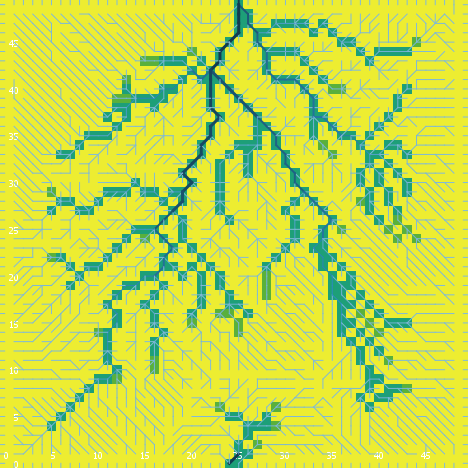

The file beside this chart, header and first rows:
export-world data (NetLogo 6.0.4)
land_05_withInitialEcologicalCommunity.n…
05/26/2020 11:34:34:288 +0100
RANDOM STATE
0 0 -1727483681 216 0.5507681941078366 f…
GLOBALS
min-pxcor, max-pxcor, min-pycor, max-pycor, perspective, subject, nextIndex, directed-links, ticks, display-mode, ecol_brushfrequencyinflection, ecol_brushfrequencyrate, ecol_grassfrequencyinflection, ecol_grassfrequencyrate, ecol_woodfrequencyinflection, ecol_woodfrequencyrate, elevationdistribution, elev_algorithm-style, elev_featureanglerange, elev_inversioniterations, elev_noise, elev_numdepressions, elev_numprotuberances, elev_numranges
0, 49, 0, 49, 0, nobody, 2600, "UNDIRECTED", -1, "cover type", 15.78, 0.07203, 1.183, 0.03279, 19.51, 0.05584, [16.44701466039673 35.670392351261206 23…, "C#", 1.992, 1.294, 1.312, 6, 9, 74
TURTLES
who, color, heading, xcor, ycor, shape, label, label-color, breed, hidden?, size, pen-size, pen-mode, numpoints
0, 25, 270, 31, 22, "default", "", 9.9, {breed flowholders}, true, 1, 1, "up", 
1, 125, 265, 47, 35, "default", "", 9.9, {breed flowholders}, true, 1, 1, "up", 
2, 5, 145, 46, 17, "default", "", 9.9, {breed flowholders}, true, 1, 1, "up", 
3, 25, 281, 1, 25, "default", "", 9.9, {breed flowholders}, true, 1, 1, "up", 
4, 115, 188, 45, 24, "default", "", 9.9, {breed flowholders}, true, 1, 1, "up", 
5, 105, 144, 11, 34, "default", "", 9.9, {breed flowholders}, true, 1, 1, "up", 
6, 105, 162, 9, 17, "default", "", 9.9, {breed flowholders}, true, 1, 1, "up", 
7, 135, 233, 27, 17, "default", "", 9.9, {breed flowholders}, true, 1, 1, "up", 
8, 125, 183, 7, 8, "default", "", 9.9, {breed flowholders}, true, 1, 1, "up", 
9, 55, 111, 3, 27, "default", "", 9.9, {breed flowholders}, true, 1, 1, "up", 
10, 25, 213, 36, 40, "default", "", 9.9, {breed flowholders}, true, 1, 1, "up", 
11, 135, 296, 25, 46, "default", "", 9.9, {breed flowholders}, true, 1, 1, "up", 
12, 115, 37, 10, 8, "default", "", 9.9, {breed flowholders}, true, 1, 1, "up", 
13, 45, 318, 19, 20, "default", "", 9.9, {breed flowholders}, true, 1, 1, "up", 
14, 15, 98, 16, 44, "default", "", 9.9, {breed flowholders}, true, 1, 1, "up", 
15, 135, 6, 44, 33, "default", "", 9.9, {breed flowholders}, true, 1, 1, "up", 
16, 97, 90, 49, 25, "line half", "", 9.9, {breed flowholders}, false, 1, 1, "up", 
17, 5, 88, 33, 45, "default", "", 9.9, {breed flowholders}, true, 1, 1, "up", 
18, 5, 318, 30, 2, "default", "", 9.9, {breed flowholders}, true, 1, 1, "up", 
19, 115, 42, 4, 7, "default", "", 9.9, {breed flowholders}, true, 1, 1, "up", 
20, 45, 136, 38, 27, "default", "", 9.9, {breed flowholders}, true, 1, 1, "up", 
21, 135, 70, 40, 12, "default", "", 9.9, {breed flowholders}, true, 1, 1, "up", 
22, 35, 20, 16, 14, "default", "", 9.9, {breed flowholders}, true, 1, 1, "up", 
23, 125, 152, 10, 48, "default", "", 9.9, {breed flowholders}, true, 1, 1, "up", 
24, 5, 119, 13, 12, "default", "", 9.9, {breed flowholders}, true, 1, 1, "up", 
25, 45, 333, 11, 14, "default", "", 9.9, {breed flowholders}, true, 1, 1, "up", 
26, 55, 263, 12, 23, "default", "", 9.9, {breed flowholders}, true, 1, 1, "up", 
27, 97, 0, 22, 49, "line half", "", 9.9, {breed flowholders}, false, 1, 1, "up", 
28, 5, 207, 44, 47, "default", "", 9.9, {breed flowholders}, true, 1, 1, "up", 
29, 97, 180, 3, 0, "line half", "", 9.9, {breed flowholders}, false, 1, 1, "up", 
30, 97, 90, 49, 3, "line half", "", 9.9, {breed flowholders}, false, 1, 1, "up", 
31, 65, 213, 10, 47, "default", "", 9.9, {breed flowholders}, true, 1, 1, "up", 
32, 105, 309, 30, 15, "default", "", 9.9, {breed flowholders}, true, 1, 1, "up", 
33, 65, 244, 41, 35, "default", "", 9.9, {breed flowholders}, true, 1, 1, "up", 
34, 45, 142, 38, 9, "default", "", 9.9, {breed flowholders}, true, 1, 1, "up", 
35, 55, 29, 42, 18, "default", "", 9.9, {breed flowholders}, true, 1, 1, "up", 
36, 97, 90, 49, 23, "line half", "", 9.9, {breed flowholders}, false, 1, 1, "up", 
37, 95, 138, 21, 2, "default", "", 9.9, {breed flowholders}, true, 1, 1, "up", 
38, 85, 281, 6, 19, "default", "", 9.9, {breed flowholders}, true, 1, 1, "up", 
39, 115, 184, 35, 17, "default", "", 9.9, {breed flowholders}, true, 1, 1, "up", 
40, 125, 148, 24, 39, "default", "", 9.9, {breed flowholders}, true, 1, 1, "up", 
41, 85, 141, 33, 39, "default", "", 9.9, {breed flowholders}, true, 1, 1, "up", 
42, 115, 149, 40, 20, "default", "", 9.9, {breed flowholders}, true, 1, 1, "up", 
43, 25, 287, 7, 18, "default", "", 9.9, {breed flowholders}, true, 1, 1, "up", 
44, 15, 204, 20, 30, "default", "", 9.9, {breed flowholders}, true, 1, 1, "up", 
45, 85, 49, 34, 14, "default", "", 9.9, {breed flowholders}, true, 1, 1, "up", 
46, 35, 233, 41, 47, "default", "", 9.9, {breed flowholders}, true, 1, 1, "up", 
47, 95, 313, 45, 27, "default", "", 9.9, {breed flowholders}, true, 1, 1, "up", 
48, 135, 105, 46, 39, "default", "", 9.9, {breed flowholders}, true, 1, 1, "up", 
49, 65, 141, 32, 37, "default", "", 9.9, {breed flowholders}, true, 1, 1, "up", 
50, 85, 344, 30, 1, "default", "", 9.9, {breed flowholders}, true, 1, 1, "up", 
... 12,217 more rows
